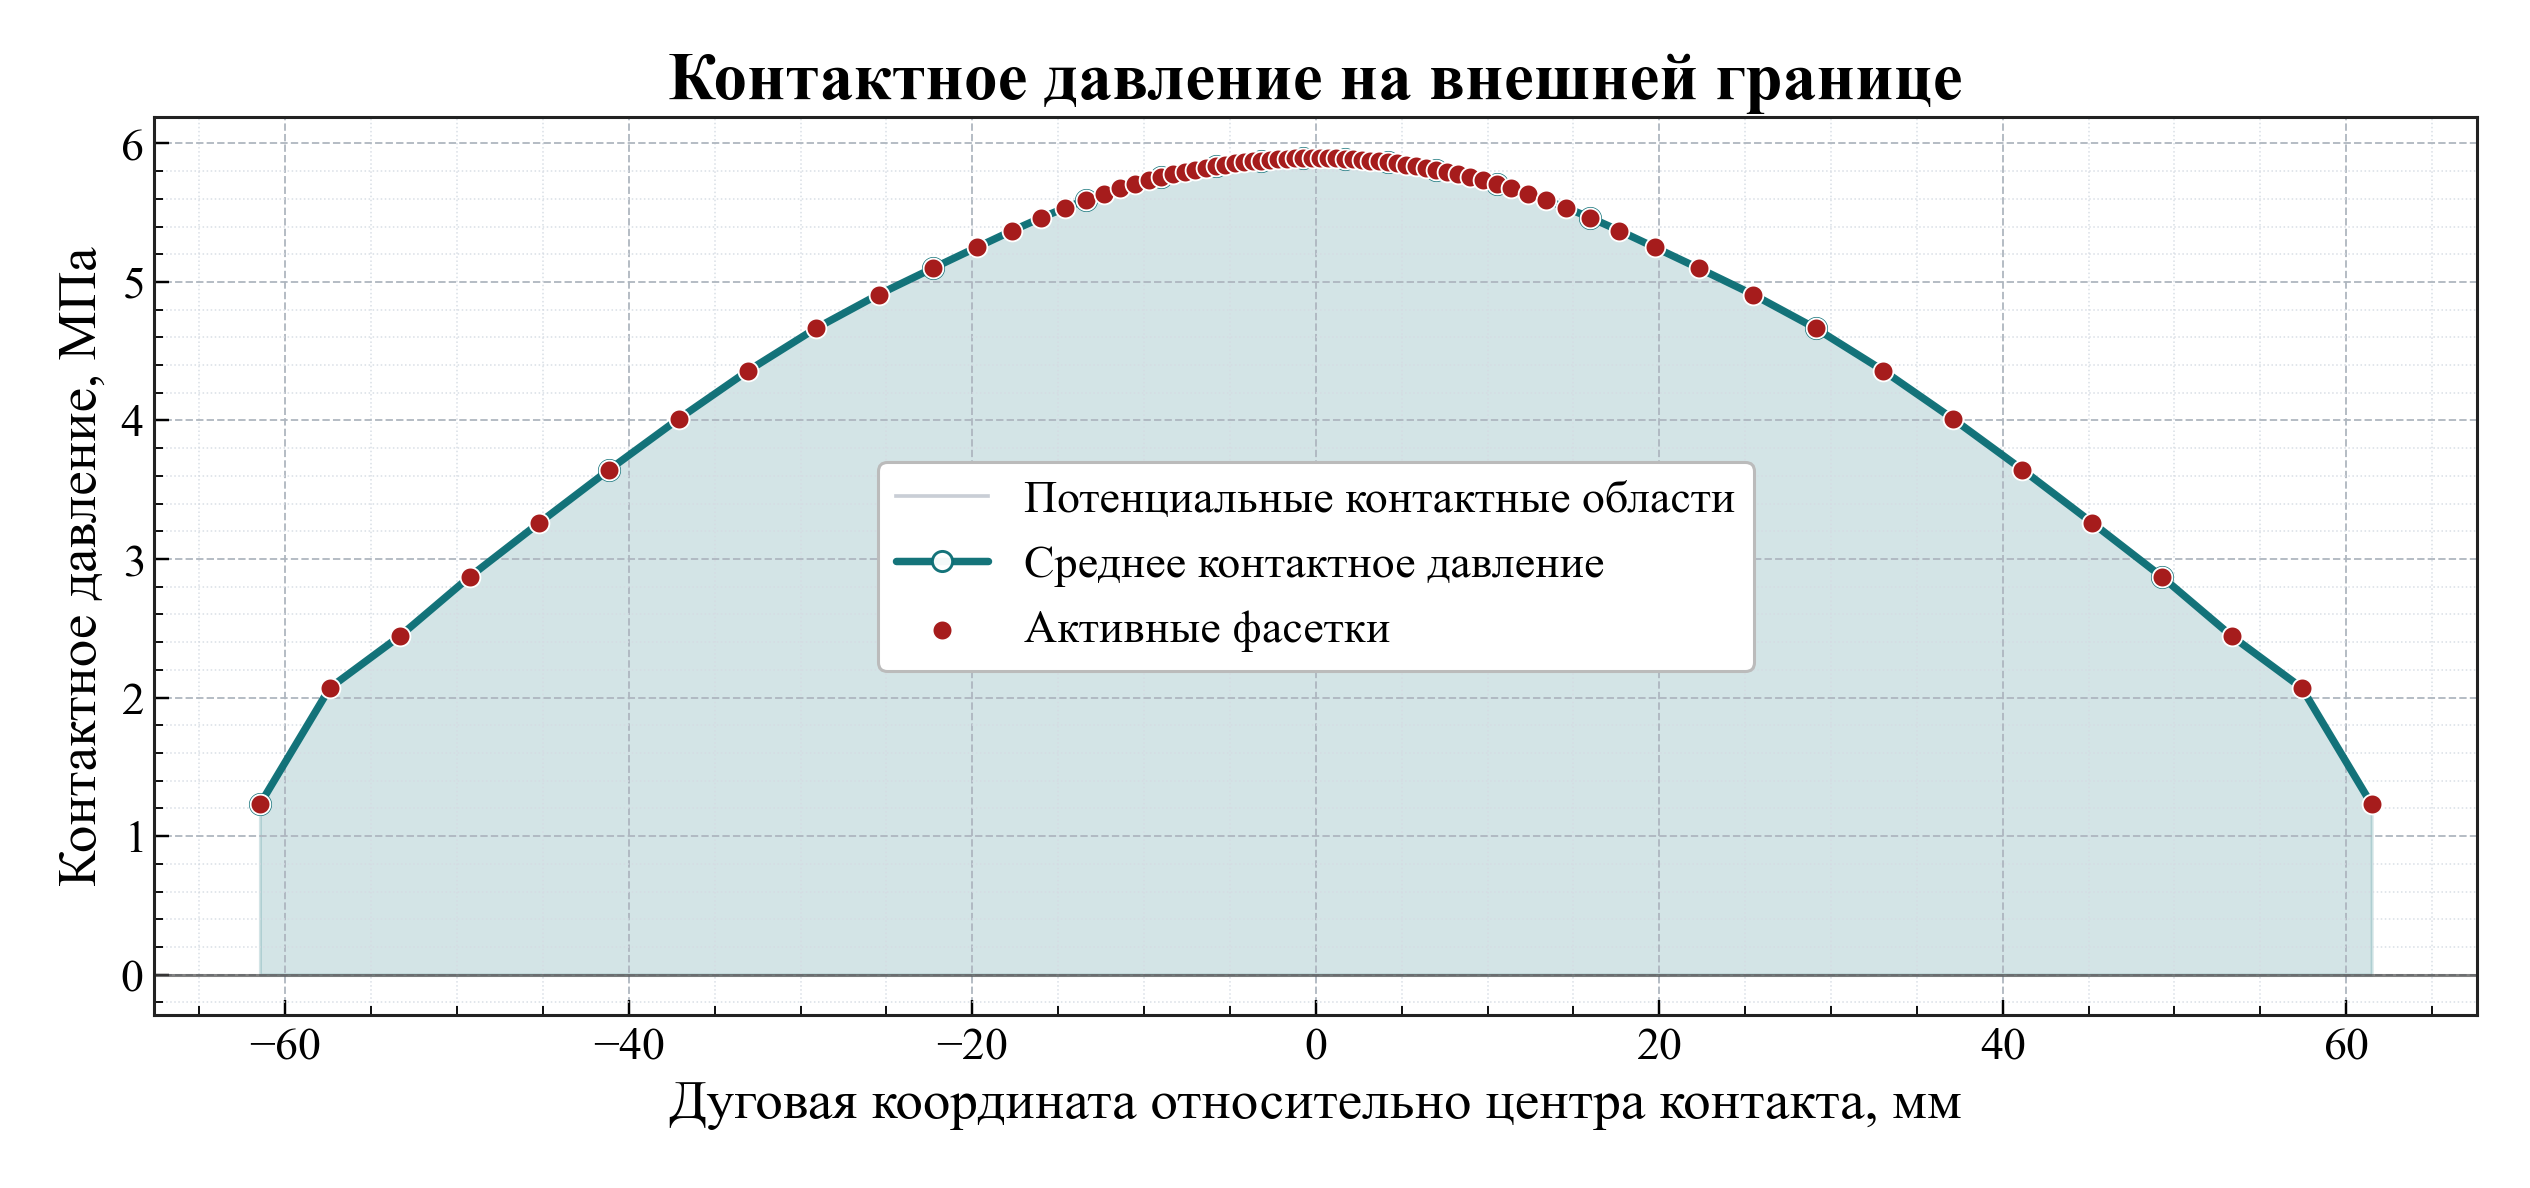

Source data for this figure (header and first rows):
arc_coordinate, relative_angle_deg, active, facet_length, active_length, integrated_normal_force_kn, average_pressure_mpa
-61.48, -11.74, 1, 4.068, 4.068, 0.005001, 1.229
-57.41, -10.96, 1, 4.068, 4.068, 0.008421, 2.07
-53.34, -10.19, 1, 4.068, 4.068, 0.009937, 2.443
-49.28, -9.411, 1, 4.068, 4.068, 0.01168, 2.871
-45.21, -8.634, 1, 4.068, 4.068, 0.01327, 3.262
-41.14, -7.857, 1, 4.066, 4.066, 0.01482, 3.645
-37.08, -7.082, 1, 4.057, 4.057, 0.01628, 4.014
-33.04, -6.311, 1, 4.012, 4.012, 0.01749, 4.36
-29.11, -5.56, 1, 3.849, 3.849, 0.01796, 4.665
-25.46, -4.863, 1, 3.456, 3.456, 0.01697, 4.909
-22.3, -4.259, 1, 2.865, 2.865, 0.01461, 5.099
-19.73, -3.767, 1, 2.284, 2.284, 0.01199, 5.251
-17.67, -3.374, 1, 1.834, 1.834, 0.009847, 5.37
-15.99, -3.055, 1, 1.513, 1.513, 0.008264, 5.463
-14.6, -2.787, 1, 1.285, 1.285, 0.007111, 5.535
-13.39, -2.558, 1, 1.119, 1.119, 0.006259, 5.592
-12.34, -2.356, 1, 0.9952, 0.9952, 0.00561, 5.637
-11.39, -2.175, 1, 0.9002, 0.9002, 0.005109, 5.675
-10.53, -2.01, 1, 0.8252, 0.8252, 0.004709, 5.707
-9.73, -1.858, 1, 0.7652, 0.7652, 0.004388, 5.734
-8.989, -1.717, 1, 0.7163, 0.7163, 0.004124, 5.757
-8.293, -1.584, 1, 0.6757, 0.6757, 0.003904, 5.777
-7.635, -1.458, 1, 0.642, 0.642, 0.003721, 5.795
-7.007, -1.338, 1, 0.6135, 0.6135, 0.003565, 5.81
-6.405, -1.223, 1, 0.5893, 0.5893, 0.003432, 5.824
-5.826, -1.113, 1, 0.5688, 0.5688, 0.00332, 5.836
-5.266, -1.006, 1, 0.5515, 0.5515, 0.003224, 5.846
-4.722, -0.9019, 1, 0.5363, 0.5363, 0.00314, 5.856
-4.192, -0.8007, 1, 0.5238, 0.5238, 0.003071, 5.864
-3.674, -0.7017, 1, 0.5129, 0.5129, 0.003011, 5.87
-3.166, -0.6046, 1, 0.5039, 0.5039, 0.002961, 5.876
-2.665, -0.509, 1, 0.4965, 0.4965, 0.00292, 5.881
-2.172, -0.4148, 1, 0.4904, 0.4904, 0.002886, 5.885
-1.684, -0.3216, 1, 0.4857, 0.4857, 0.00286, 5.889
-1.2, -0.2292, 1, 0.4822, 0.4822, 0.002841, 5.891
-0.7188, -0.1373, 1, 0.4799, 0.4799, 0.002828, 5.893
-0.2394, -0.04572, 1, 0.4788, 0.4788, 0.002822, 5.893
0.2394, 0.04572, 1, 0.4788, 0.4788, 0.002822, 5.893
0.7188, 0.1373, 1, 0.4799, 0.4799, 0.002828, 5.893
1.2, 0.2292, 1, 0.4822, 0.4822, 0.002841, 5.891
1.684, 0.3216, 1, 0.4857, 0.4857, 0.00286, 5.889
2.172, 0.4148, 1, 0.4904, 0.4904, 0.002886, 5.885
2.665, 0.509, 1, 0.4965, 0.4965, 0.00292, 5.881
3.166, 0.6046, 1, 0.5039, 0.5039, 0.002961, 5.876
3.674, 0.7017, 1, 0.5129, 0.5129, 0.003011, 5.87
4.192, 0.8007, 1, 0.5238, 0.5238, 0.003071, 5.864
4.722, 0.9019, 1, 0.5363, 0.5363, 0.00314, 5.856
5.266, 1.006, 1, 0.5515, 0.5515, 0.003224, 5.846
5.826, 1.113, 1, 0.5688, 0.5688, 0.00332, 5.836
6.405, 1.223, 1, 0.5893, 0.5893, 0.003432, 5.824
7.007, 1.338, 1, 0.6135, 0.6135, 0.003565, 5.81
7.635, 1.458, 1, 0.642, 0.642, 0.003721, 5.795
8.293, 1.584, 1, 0.6757, 0.6757, 0.003904, 5.777
8.989, 1.717, 1, 0.7163, 0.7163, 0.004124, 5.757
9.73, 1.858, 1, 0.7652, 0.7652, 0.004388, 5.734
10.53, 2.01, 1, 0.8252, 0.8252, 0.004709, 5.707
11.39, 2.175, 1, 0.9002, 0.9002, 0.005109, 5.675
12.34, 2.356, 1, 0.9952, 0.9952, 0.00561, 5.637
13.39, 2.558, 1, 1.119, 1.119, 0.006259, 5.592
14.6, 2.787, 1, 1.285, 1.285, 0.007111, 5.535
... 14 more rows
